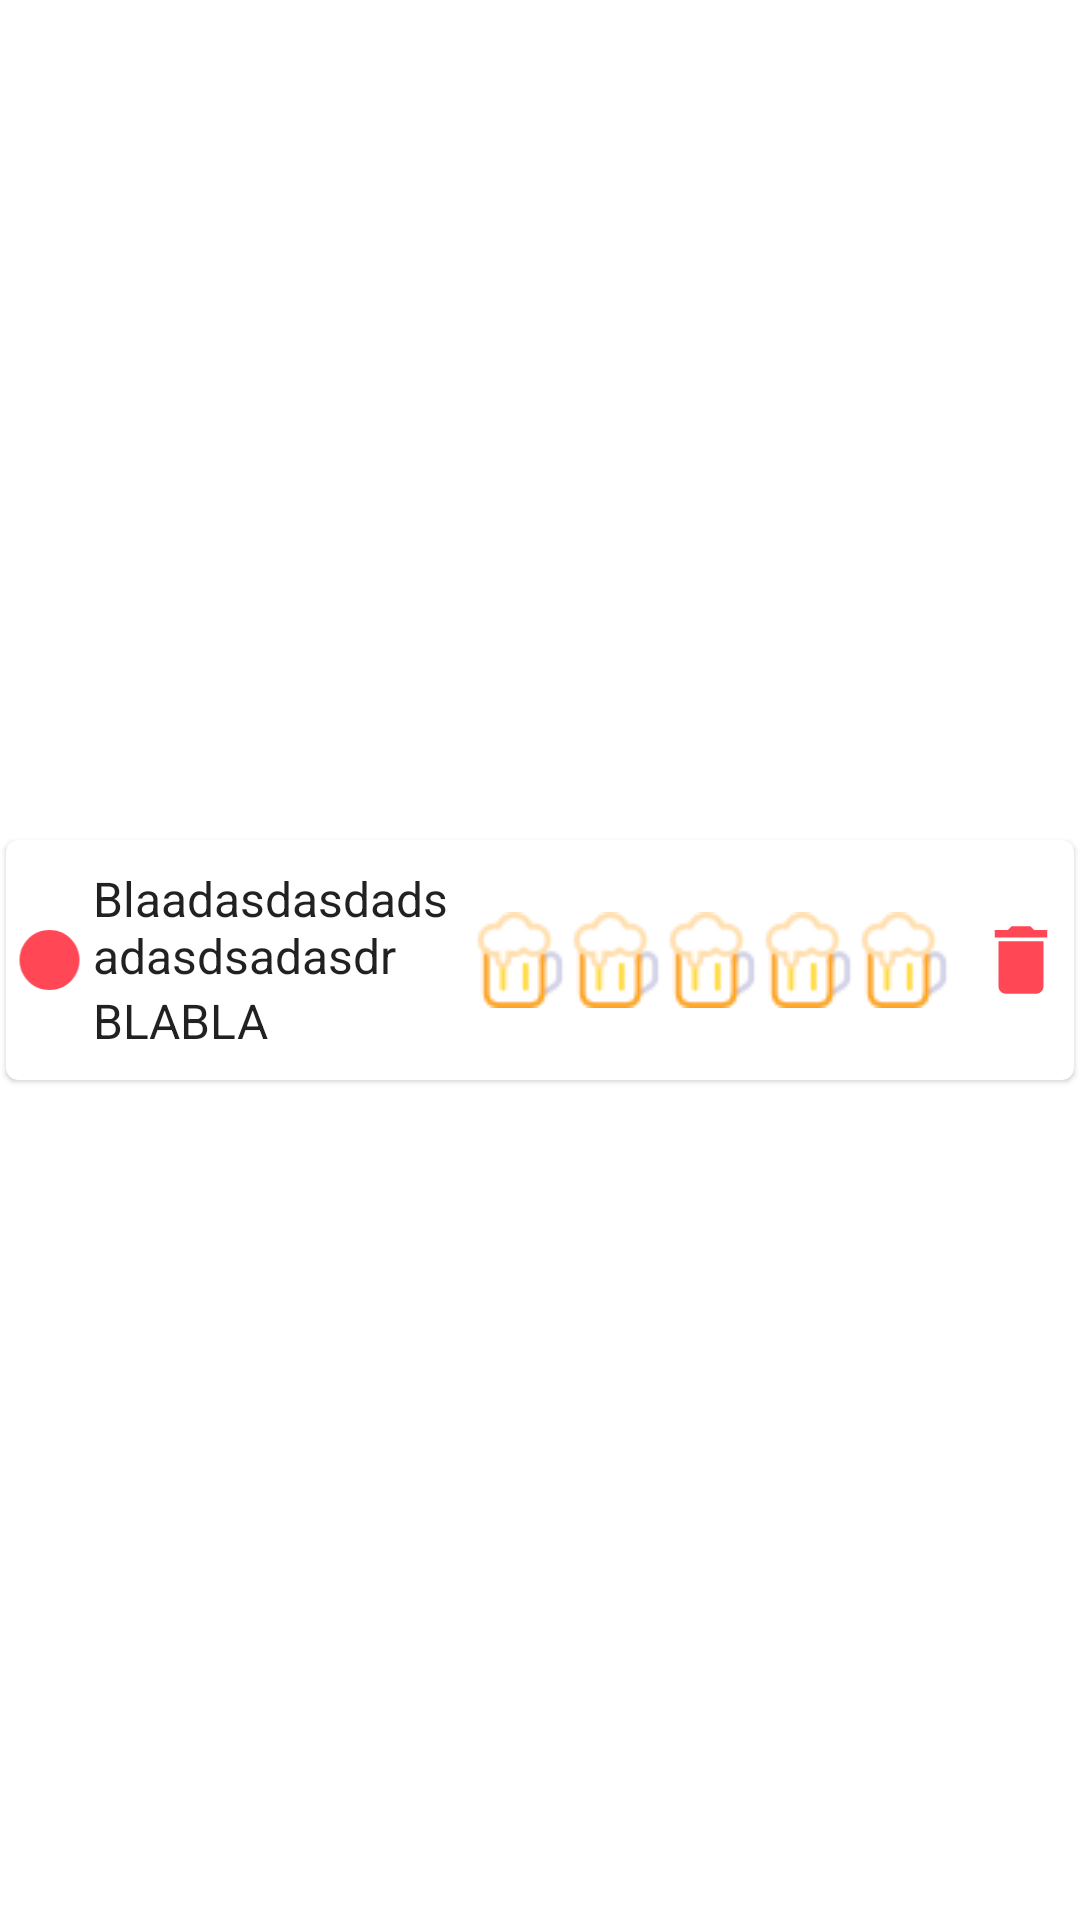

Layout XML and referenced resources for this Android screen:
<!-- AndroidManifest.xml: application theme Theme.BarReview -->
<!-- res/layout/beer_list_item.xml -->
<?xml version="1.0" encoding="utf-8"?>
<androidx.constraintlayout.widget.ConstraintLayout xmlns:android="http://schemas.android.com/apk/res/android"
    xmlns:app="http://schemas.android.com/apk/res-auto"
    xmlns:tools="http://schemas.android.com/tools"
    android:layout_width="match_parent"
    android:layout_height="wrap_content">

    <com.google.android.material.card.MaterialCardView
        android:layout_width="match_parent"
        android:layout_height="80dp"
        android:layout_marginHorizontal="2dp"
        android:layout_marginVertical="5dp"
        app:layout_constraintBottom_toBottomOf="parent"
        app:layout_constraintEnd_toEndOf="parent"
        app:layout_constraintStart_toStartOf="parent"
        app:layout_constraintTop_toTopOf="parent">

        <LinearLayout
            android:layout_width="match_parent"
            android:layout_height="match_parent"
            android:orientation="horizontal"
            android:gravity="center_vertical">

            <ImageView
                android:id="@+id/beerColorIV"
                android:layout_width="wrap_content"
                android:layout_height="wrap_content"
                android:layout_weight="1"
                android:contentDescription="Color Cerveza"
                app:srcCompat="@drawable/ic_baseline_circle_24" />

            <LinearLayout
                android:layout_width="wrap_content"
                android:layout_height="wrap_content"
                android:layout_weight="5"
                android:orientation="vertical"
                android:gravity="center_vertical">

                <TextView
                    android:id="@+id/beerNameTV"
                    android:layout_width="match_parent"
                    android:layout_height="wrap_content"
                    android:ellipsize="none"
                    android:gravity="center_vertical"
                    android:maxWidth="100dp"
                    android:maxLines="3"
                    android:singleLine="false"
                    android:text="Blaadasdasdadsadasdsadasdr"
                    android:textAppearance="?attr/textAppearanceHeadline5"
                    android:textSize="16sp" />


                <TextView
                    android:id="@+id/beerBrandTV"
                    android:layout_width="match_parent"
                    android:layout_height="wrap_content"
                    android:ellipsize="none"
                    android:gravity="center_vertical"
                    android:maxWidth="100dp"
                    android:maxLines="3"
                    android:singleLine="false"
                    android:text="BLABLA"
                    android:textAppearance="?attr/textAppearanceHeadline5"
                    android:textSize="16sp" />



            </LinearLayout>

            <FrameLayout
                android:layout_width="wrap_content"
                android:layout_height="wrap_content"
                android:layout_weight="1"
                android:layout_gravity="center_vertical">

                <RatingBar
                    android:id="@+id/beerListRB"
                    style="@style/CustomBeerRatingBarStyle"
                    android:layout_width="wrap_content"
                    android:layout_height="wrap_content"
                    android:layout_weight="1"
                    android:indeterminate="false"
                    android:max="5"
                    android:numStars="5"
                    android:isIndicator="true"/>
            </FrameLayout>

            <ImageButton
                android:id="@+id/beerDeleteIB"
                android:layout_width="wrap_content"
                android:layout_height="wrap_content"
                android:layout_weight="1"
                android:background="#00FFFFFF"
                android:contentDescription="Boton para borrar"
                app:srcCompat="@drawable/ic_baseline_delete_24" />

        </LinearLayout>
    </com.google.android.material.card.MaterialCardView>


</androidx.constraintlayout.widget.ConstraintLayout>
<!-- resources referenced by this layout -->
<resources>
  <!-- drawable ic_baseline_circle_24 (drawable) -->
  <vector android:height="24dp" android:tint="#FF4756"
      android:viewportHeight="24" android:viewportWidth="24"
      android:width="24dp" xmlns:android="http://schemas.android.com/apk/res/android">
      <path android:fillColor="@android:color/white" android:pathData="M12,2C6.47,2 2,6.47 2,12s4.47,10 10,10 10,-4.47 10,-10S17.53,2 12,2z"/>
  </vector>
  <!-- drawable ic_baseline_delete_24 (drawable) -->
  <vector android:height="30dp" android:tint="#FF4756"
      android:viewportHeight="24" android:viewportWidth="24"
      android:width="30dp" xmlns:android="http://schemas.android.com/apk/res/android">
      <path android:fillColor="@android:color/white" android:pathData="M6,19c0,1.1 0.9,2 2,2h8c1.1,0 2,-0.9 2,-2V7H6v12zM19,4h-3.5l-1,-1h-5l-1,1H5v2h14V4z"/>
  </vector>
  <style name="CustomBeerRatingBarStyle" parent="Widget.AppCompat.RatingBar">
          <item name="android:progressDrawable">@drawable/custom_beer_rating_bar</item>
          <item name="android:minHeight">15dip</item>
          <item name="android:maxHeight">47dip</item>
      </style>
  <style name="Theme.BarReview" parent="Theme.MaterialComponents.DayNight.DarkActionBar">
          
          <item name="colorPrimary">@color/original_orange</item>
          <item name="colorPrimaryVariant">@color/original_orange_dark</item>
          <item name="colorOnPrimary">@color/white</item>
          
          <item name="colorSecondary">@color/original_red</item>
          <item name="colorSecondaryVariant">@color/original_red_dark</item>
          <item name="colorOnSecondary">@color/black</item>
          
          <item name="android:statusBarColor" tools:targetApi="l">?attr/colorPrimaryVariant</item>
          
      </style>
  <!-- drawable custom_beer_rating_bar (drawable) -->
  <?xml version="1.0" encoding="utf-8"?>
  <layer-list xmlns:android="http://schemas.android.com/apk/res/android">
  
      <item android:id="@android:id/background"
          android:drawable="@drawable/rating_beer_empty"/>
  
      <item android:id="@android:id/secondaryProgress"
          android:drawable="@drawable/rating_beer_empty"
          />
      <item android:id="@android:id/progress"
          android:drawable="@drawable/rating_beer_fill"
          />
  
  </layer-list>
  <color name="original_orange">#fcad2e</color>
  <color name="original_orange_dark">#c47e00</color>
  <color name="white">#FFFFFFFF</color>
  <color name="original_red">#ff4756</color>
  <color name="original_red_dark">#c5002d</color>
  <color name="black">#FF000000</color>
  <!-- drawable rating_beer_empty (drawable) -->
  <?xml version="1.0" encoding="utf-8"?>
      <selector xmlns:android="http://schemas.android.com/apk/res/android">
  
          <item android:state_pressed="true"
              android:state_window_focused="true"
              android:drawable="@drawable/ic_beer_empty1"/>
  
          <item android:state_focused="true"
              android:state_window_focused="true"
              android:drawable="@drawable/ic_beer_empty1"/>
  
          <item android:state_selected="true"
              android:state_window_focused="true"
              android:drawable="@drawable/ic_beer_empty1"/>
  
          <item
              android:drawable="@drawable/ic_beer_empty1"/>
      </selector>
  <!-- drawable rating_beer_fill (drawable) -->
  <?xml version="1.0" encoding="utf-8"?>
  <selector xmlns:android="http://schemas.android.com/apk/res/android">
  
      <item android:state_pressed="true"
          android:state_window_focused="true"
          android:drawable="@drawable/ic_beer_fill1"/>
  
      <item android:state_focused="true"
          android:state_window_focused="true"
          android:drawable="@drawable/ic_beer_fill1"/>
  
      <item android:state_selected="true"
          android:state_window_focused="true"
          android:drawable="@drawable/ic_beer_fill1"/>
  
      <item
          android:drawable="@drawable/ic_beer_fill1"/>
  </selector>
  <!-- drawable ic_beer_fill1: png bitmap (drawable, 1023 bytes) -->
</resources>
